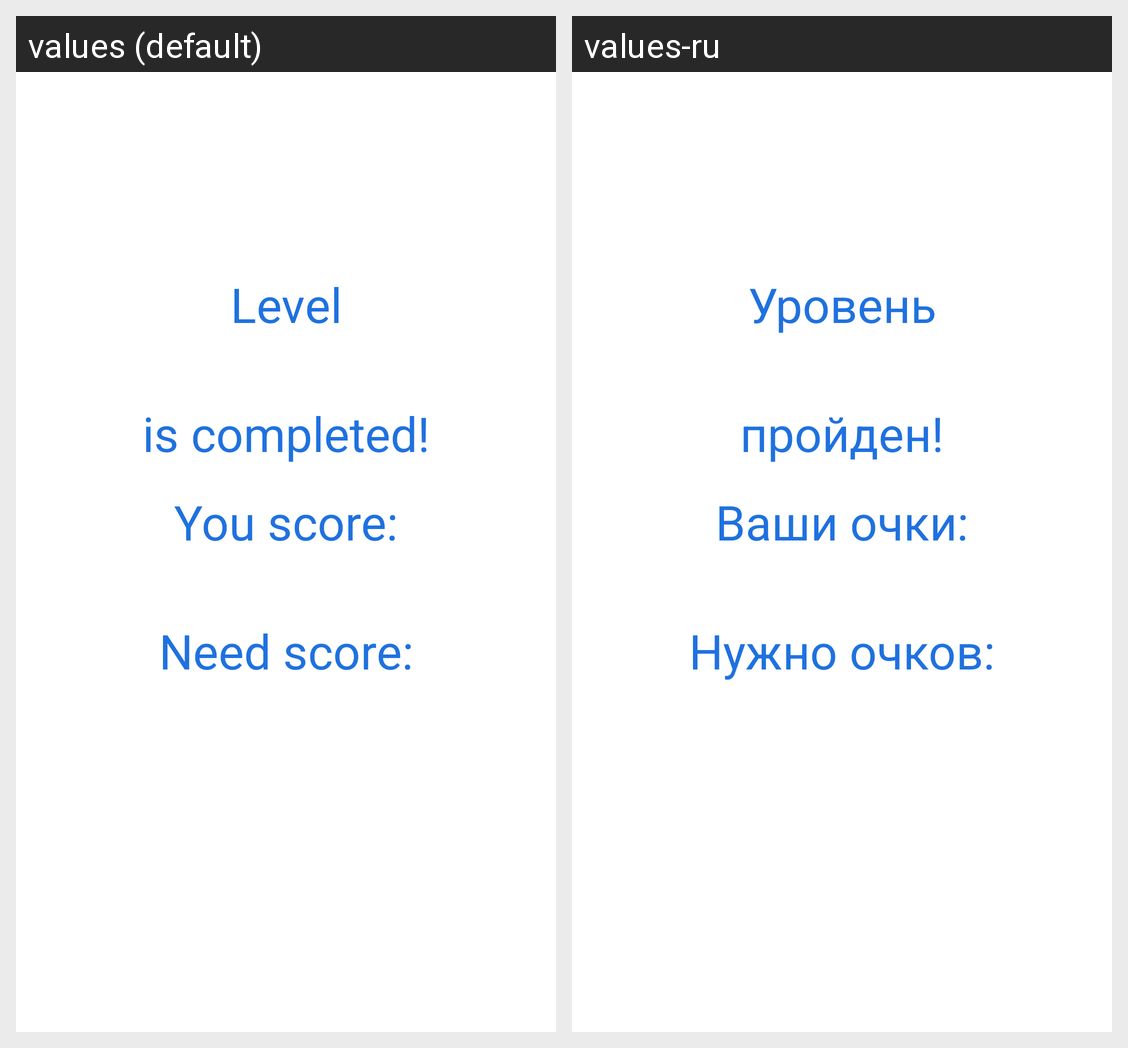

The same Android screen rendered under two of its app's locales, left to right. List the strings drawn on it with the default value and each locale's translation.
Android screen res/layout/activity_level_complete.xml rendered under 2 locales, left to right: values (default), values-ru. Device: Nexus 5 (rendered at 1080×1920; each locale shown at half size, 540×960, under a caption strip naming it); theme AppTheme.
Strings drawn on this screen, with the default value and each locale's value (text and hints the layout hard-codes, and strings that could not be matched under every locale, appear in the picture but are not listed):

level
  values: Level
  values-ru: Уровень

is_completed
  values: is completed!
  values-ru: пройден!

you_score
  values: You score:
  values-ru: Ваши очки:

need_score
  values: Need score:
  values-ru: Нужно очков:
